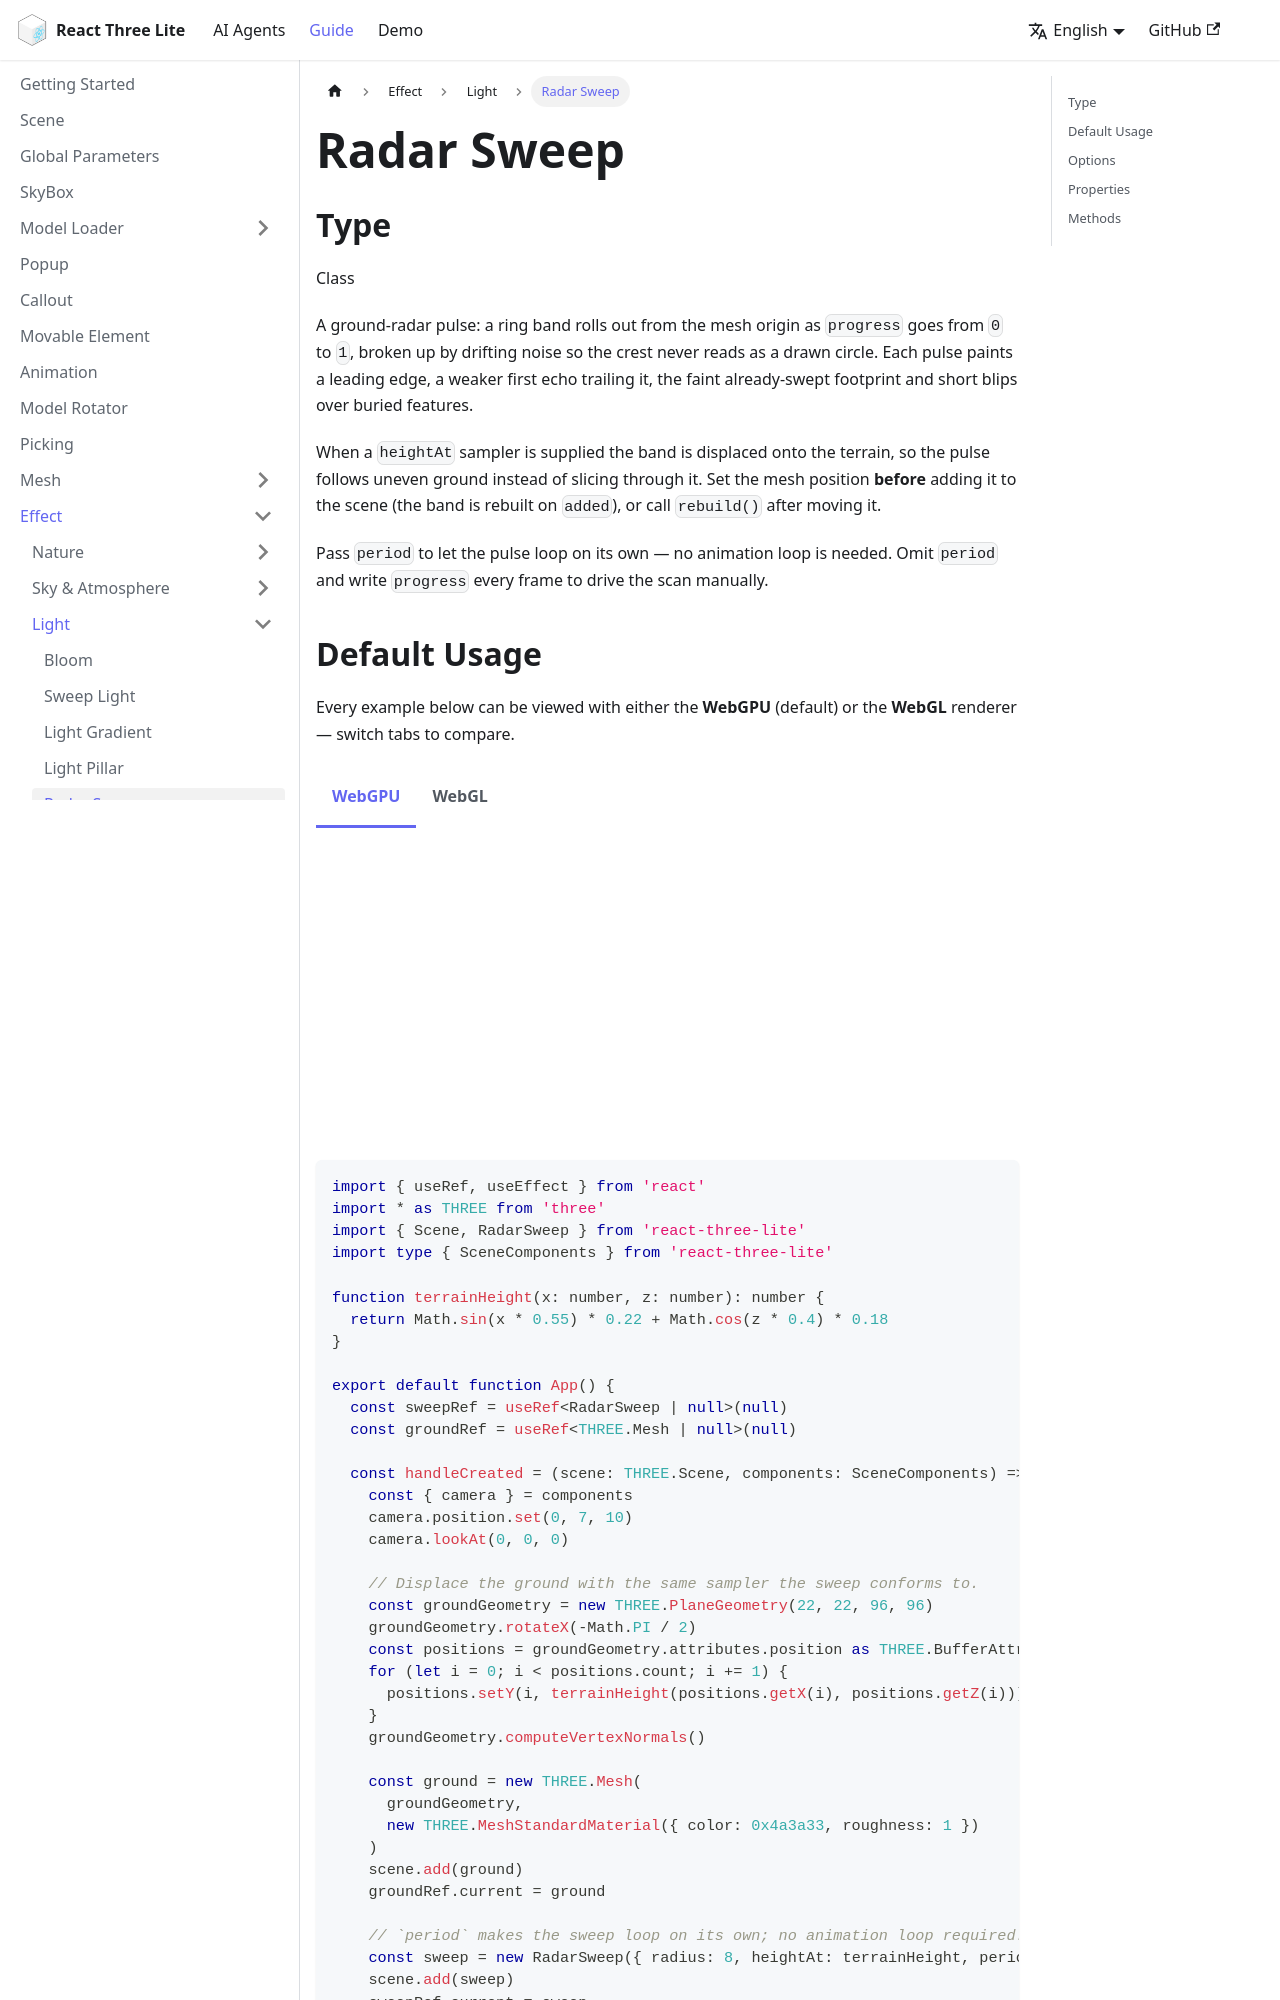

repository: sunquakes/react-three-lite · page: guide/effects/radar-sweep.html · generator: docusaurus

---
id: radar-sweep
lang: en-US
title: Radar Sweep
---

## Type

Class

import Tabs from '@theme/Tabs'
import TabItem from '@theme/TabItem'
import RadarSweep from '@site/src/components/effects/RadarSweep'

A ground-radar pulse: a ring band rolls out from the mesh origin as `progress` goes from `0` to `1`, broken up by drifting noise so the crest never reads as a drawn circle. Each pulse paints a leading edge, a weaker first echo trailing it, the faint already-swept footprint and short blips over buried features.

When a `heightAt` sampler is supplied the band is displaced onto the terrain, so the pulse follows uneven ground instead of slicing through it. Set the mesh position **before** adding it to the scene (the band is rebuilt on `added`), or call `rebuild()` after moving it.

Pass `period` to let the pulse loop on its own — no animation loop is needed. Omit `period` and write `progress` every frame to drive the scan manually.
